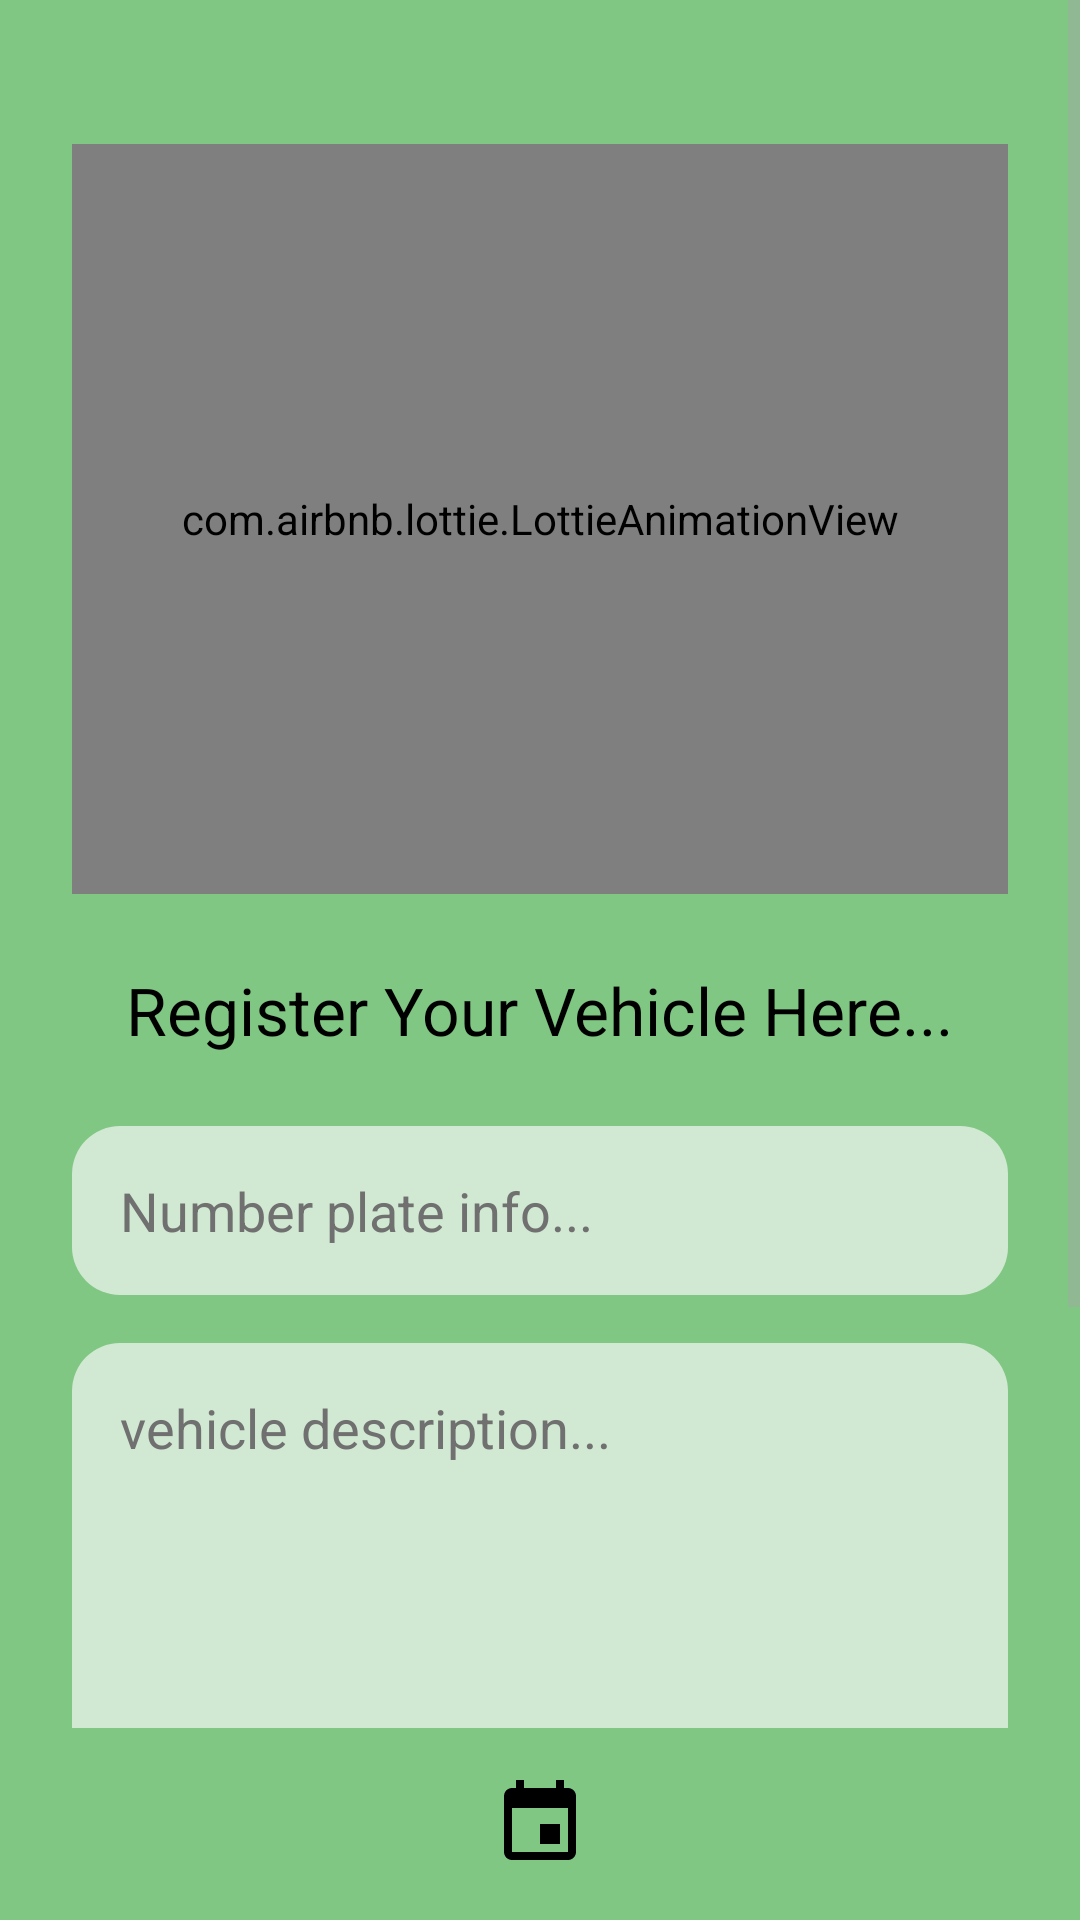

Reconstruct the res/layout file that produces this screen, plus the resources it refers to.
<!-- AndroidManifest.xml: application theme Theme.CarpoolClient -->
<!-- res/layout/activity_register_vehicle.xml -->
<?xml version="1.0" encoding="utf-8"?>
<androidx.constraintlayout.widget.ConstraintLayout xmlns:android="http://schemas.android.com/apk/res/android"
    xmlns:app="http://schemas.android.com/apk/res-auto"
    xmlns:tools="http://schemas.android.com/tools"
    android:id="@+id/main"
    android:layout_width="match_parent"
    android:layout_height="match_parent"
    android:background="@color/dashboard_green_bg"
    tools:context=".RegisterVehicleActivity">

    <ScrollView
        android:layout_width="match_parent"
        android:layout_height="0dp"
        app:layout_constraintTop_toTopOf="parent"
        app:layout_constraintBottom_toTopOf="@id/bottom_nav">

        <LinearLayout
            android:layout_width="match_parent"
            android:layout_height="wrap_content"
            android:orientation="vertical"
            android:padding="24dp"
            android:gravity="center_horizontal">

            <com.airbnb.lottie.LottieAnimationView
                android:id="@+id/lottie_gps"
                android:layout_width="match_parent"
                android:layout_height="250dp"
                app:lottie_rawRes="@raw/gps_navigation"
                app:lottie_autoPlay="true"
                app:lottie_loop="true"
                android:layout_marginTop="24dp"/>

            <TextView
                android:id="@+id/tv_title"
                android:layout_width="wrap_content"
                android:layout_height="wrap_content"
                android:text="Register Your Vehicle Here..."
                android:textColor="@android:color/black"
                android:textSize="22sp"
                android:layout_marginTop="24dp"
                android:layout_marginBottom="24dp"/>

            <EditText
                android:id="@+id/et_reg_no"
                android:layout_width="match_parent"
                android:layout_height="wrap_content"
                android:background="@drawable/registration_input_background"
                android:hint="Number plate info..."
                android:padding="16dp"
                android:textColor="@android:color/black"
                android:textColorHint="#707070"
                android:layout_marginBottom="16dp"
                android:inputType="textCapCharacters"/>

            <EditText
                android:id="@+id/et_desc"
                android:layout_width="match_parent"
                android:layout_height="150dp"
                android:background="@drawable/registration_input_background"
                android:hint="vehicle description..."
                android:padding="16dp"
                android:gravity="top"
                android:textColor="@android:color/black"
                android:textColorHint="#707070"
                android:layout_marginBottom="32dp"
                android:inputType="textMultiLine"/>

            <androidx.appcompat.widget.AppCompatButton
                android:id="@+id/btn_register_vehicle"
                android:layout_width="200dp"
                android:layout_height="60dp"
                android:background="@drawable/registration_button_background"
                android:text="Register"
                android:textAllCaps="false"
                android:textColor="@color/dashboard_green_bg"
                android:textSize="20sp"
                android:layout_marginBottom="48dp"/>

        </LinearLayout>
    </ScrollView>

    
    <LinearLayout
        android:id="@+id/bottom_nav"
        android:layout_width="match_parent"
        android:layout_height="wrap_content"
        android:orientation="horizontal"
        android:gravity="center"
        android:paddingTop="16dp"
        android:paddingBottom="16dp"
        app:layout_constraintBottom_toBottomOf="parent">

        <ImageView
            android:id="@+id/nav_home"
            android:layout_width="32dp"
            android:layout_height="32dp"
            android:layout_weight="1"
            android:src="@drawable/ic_home_vector"
            android:contentDescription="Home"/>

        <ImageView
            android:id="@+id/nav_calendar"
            android:layout_width="32dp"
            android:layout_height="32dp"
            android:layout_weight="1"
            android:src="@drawable/ic_calendar_vector"
            android:contentDescription="Calendar"/>

        <ImageView
            android:id="@+id/nav_profile"
            android:layout_width="32dp"
            android:layout_height="32dp"
            android:layout_weight="1"
            android:src="@drawable/ic_profile_vector"
            android:contentDescription="Profile"/>

    </LinearLayout>

</androidx.constraintlayout.widget.ConstraintLayout>
<!-- resources referenced by this layout -->
<resources>
  <color name="dashboard_green_bg">#81C784</color>
  <!-- drawable ic_calendar_vector (drawable) -->
  <vector xmlns:android="http://schemas.android.com/apk/res/android"
      android:width="24dp"
      android:height="24dp"
      android:viewportWidth="24"
      android:viewportHeight="24"
      android:tint="@android:color/black">
    <path
        android:fillColor="@android:color/white"
        android:pathData="M17,12h-5v5h5v-5zM16,1v2H8V1H6v2H5c-1.11,0 -1.99,0.9 -1.99,2L3,19c0,1.1 0.89,2 2,2h14c1.1,0 2,-0.9 2,-2V5c0,-1.1 -0.9,-2 -2,-2h-1V1h-2zM19,19H5V8h14v11z"/>
  </vector>
  <!-- drawable registration_button_background (drawable) -->
  <?xml version="1.0" encoding="utf-8"?>
  <shape xmlns:android="http://schemas.android.com/apk/res/android">
      <solid android:color="#2E4D2E" />
      <corners android:radius="30dp" />
  </shape>
  <!-- drawable registration_input_background (drawable) -->
  <?xml version="1.0" encoding="utf-8"?>
  <shape xmlns:android="http://schemas.android.com/apk/res/android">
      <solid android:color="#D1E9D2" />
      <corners android:radius="16dp" />
  </shape>
  <style name="Theme.CarpoolClient" parent="Base.Theme.CarpoolClient" />
  <style name="Base.Theme.CarpoolClient" parent="Theme.Material3.DayNight.NoActionBar">
          
          <item name="colorPrimary">@color/earthy_dark_primary</item>
          <item name="colorSecondary">@color/earthy_dark_secondary</item>
          <item name="android:windowBackground">@color/earthy_dark_background</item>
          <item name="colorSurface">@color/earthy_dark_surface</item>
          <item name="colorOnPrimary">@color/earthy_dark_on_primary</item>
          <item name="colorOnSecondary">@color/earthy_dark_on_secondary</item>
          <item name="android:textColorPrimary">@color/earthy_dark_text_primary</item>
          <item name="android:textColorSecondary">@color/earthy_dark_text_secondary</item>
      </style>
  <color name="earthy_dark_primary">#F2AF5C</color>
  <color name="earthy_dark_secondary">#E67E65</color>
  <color name="earthy_dark_background">#1A201A</color>
  <color name="earthy_dark_surface">#252D26</color>
  <color name="earthy_dark_on_primary">#231707</color>
  <color name="earthy_dark_on_secondary">#290B04</color>
  <color name="earthy_dark_text_primary">#EBE8E2</color>
  <color name="earthy_dark_text_secondary">#9EABA0</color>
</resources>
